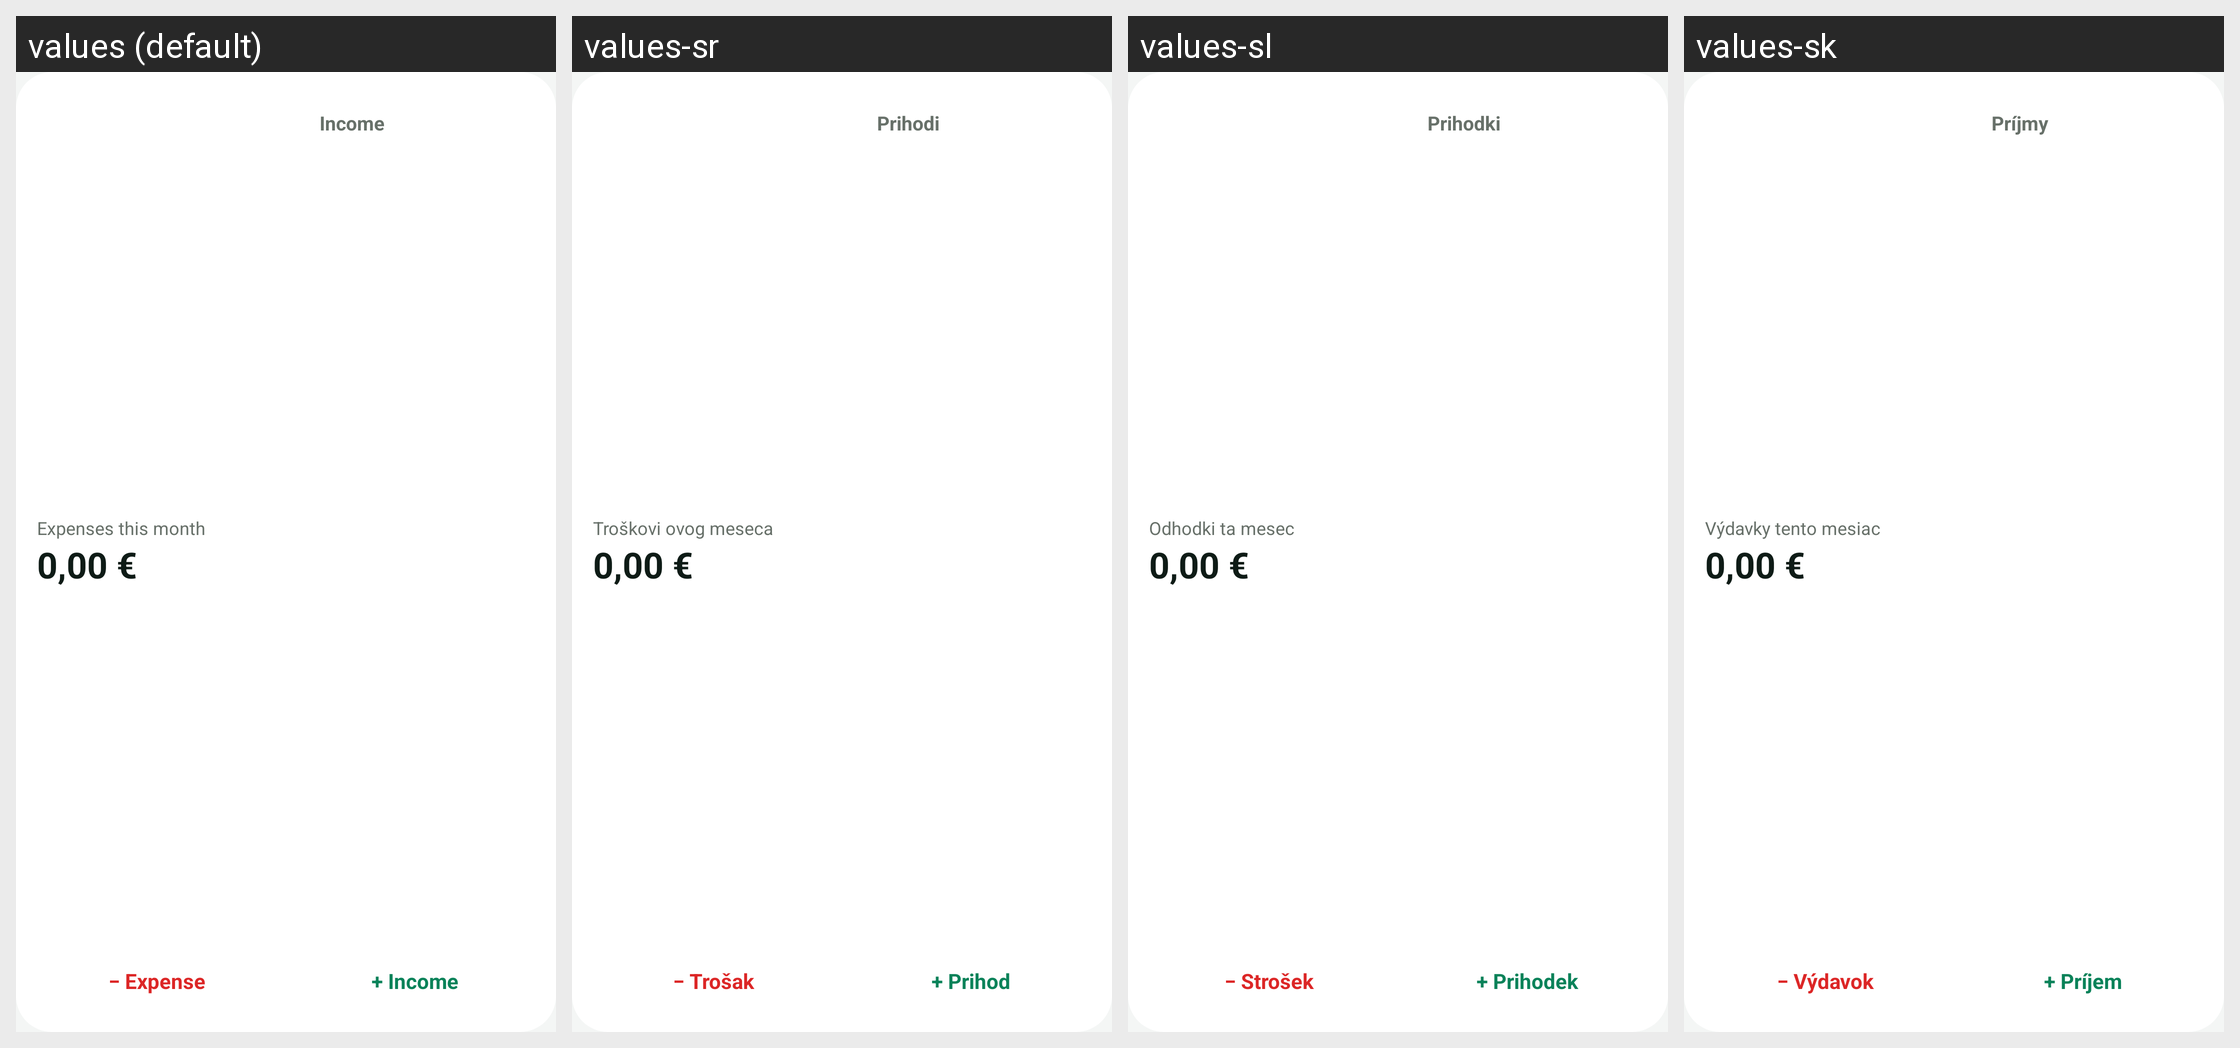

Translations of the strings shown on this Android screen, per locale in the grid:
Android screen res/layout/widget_quick_add.xml rendered under 4 locales, left to right: values (default), values-sr, values-sl, values-sk. Device: Nexus 5 (rendered at 1080×1920; each locale shown at half size, 540×960, under a caption strip naming it); theme Theme.Moneo.
Other locales in the repository, not shown: values-bg, values-cs, values-da, values-de, values-el, values-es, values-et, values-fi, values-fr, values-hr, values-hu, values-it, values-lt, values-lv, values-nb, values-nl, values-no, values-pl, values-pt, values-ro, values-ru, values-sv, values-uk.
Strings drawn on this screen, with the default value and each locale's value (text and hints the layout hard-codes, and strings that could not be matched under every locale, appear in the picture but are not listed):

widget_tab_income
  values: Income
  values-sr: Prihodi
  values-sl: Prihodki
  values-sk: Príjmy

widget_month
  values: Expenses this month
  values-sr: Troškovi ovog meseca
  values-sl: Odhodki ta mesec
  values-sk: Výdavky tento mesiac

widget_btn_expense
  values: − Expense
  values-sr: − Trošak
  values-sl: − Strošek
  values-sk: − Výdavok

widget_btn_income
  values: + Income
  values-sr: + Prihod
  values-sl: + Prihodek
  values-sk: + Príjem
